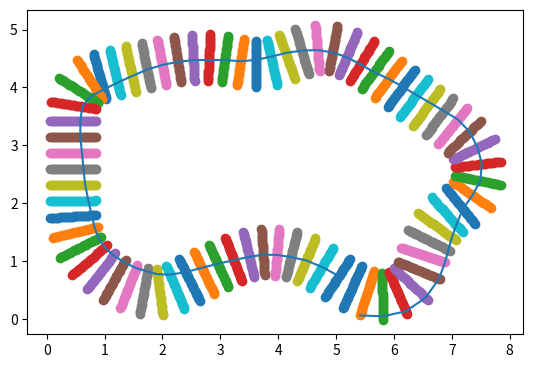

This figure's Python source:
import matplotlib.pyplot as plt
import numpy as np
import math
import random

NODE_NUM = 30    # Number of nodes on each line

def compute_route_value(prev, curr, next):
    """ Calculates the route value, a numerical metric for evaluating the quality of a path
    using the weights defined in this function from the current node to the end of the track. """
    # The parameter with the higher weight will be prioritised in optimisation
    W_dist = 100
    W_angle = 1

    prev_dist = math.sqrt((curr.x - prev.x)**2 + (curr.y - prev.y)**2)
    next_dist = math.sqrt((next.x - curr.x)**2 + (next.y - curr.y)**2)
    left = np.array([curr.x - prev.x, curr.y - prev.y])
    right = np.array([next.x - curr.x, next.y - curr.y])
    angle = np.arccos(np.dot(left, right) / (np.linalg.norm(left) * np.linalg.norm(right)))

    return W_dist*(prev_dist+next_dist) + W_angle*math.exp(12*angle) + next.route_values[curr.index]


class Track:
    def __init__(self, waypoints, lines):
        self.waypoints = waypoints
        self.lines = lines

    def plot_track(self, waypoints=True, nodes=True, paths=True):
        if not waypoints and not nodes and not paths:
            return

        if waypoints == True:
            plt.scatter([point.x for point in self.waypoints], [point.y for point in self.waypoints])
        if nodes == True:
            for line in lines:
                plt.scatter([node.x for node in line.nodes], [node.y for node in line.nodes])
        if paths == True:
            path_x = []
            path_y = []
            for node in lines[1].nodes:
                while node is not None:
                    path_x.append(node.x)
                    path_y.append(node.y)

                    node = node.route_nodes[node.index]
                plt.plot(path_x, path_y)
                plt.draw()
                break   # Use this break to only plot one racing line

        plt.gca().set_aspect('equal', adjustable='box')
        plt.show()


class Waypoint:
    def __init__(self, x, y, trackwidth):
        self.x = x
        self.y = y
        self.trackwidth = trackwidth
        self.m_left = np.zeros(2)
        self.m_right = np.zeros(2)
        self.m_ave = np.zeros(2)


class Node:
    def __init__(self, x, y, index):
        self.x = x
        self.y = y
        self.index = index
        global NODE_NUM
        self.route_values = [0] * NODE_NUM
        self.route_nodes = [None] * NODE_NUM


class Line:
    def __init__(self, node_num, waypoint):
        self.nodes = []

        # Gradient of the normal to the waypoint tangent
        m_normal = np.array([waypoint.m_ave[1], -waypoint.m_ave[0]])
        normal_vec = waypoint.trackwidth * m_normal / np.linalg.norm(m_normal)

        # Formulas to calculate the line endpoints
        x_end1 = normal_vec[0] + waypoint.x
        x_end2 = -normal_vec[0] + waypoint.x
        y_end1 = normal_vec[1] + waypoint.y
        y_end2 = -normal_vec[1] + waypoint.y

        # Establish evenly-spaced nodes across the line
        node_x_values = list(np.linspace(x_end1, x_end2, node_num))
        node_y_values = list(np.linspace(y_end1, y_end2, node_num))
        for n in range(node_num):
            self.nodes.append(Node(node_x_values[n], node_y_values[n], n))


# waypoints = [[1, 1, 0.5], [2, 4, 1], [3, 8, 0.5], [6, 5, 0.5]]  # Get waypoint information

waypoints = [(5.2024533154232415, 0.595266383551906),(5.2838386568469105, 0.5533114231405133),(5.366471208948866, 0.5138588293370626),(5.449968630730311, 0.47627584038467463),(5.534812288152224, 0.4418872118882958),(5.621950766713397, 0.4139674411266211),(5.711536576482786, 0.3955402988007556),(5.80273779150609, 0.38945006681201744),(5.893859166442468, 0.3968403768909704),(5.983006824666859, 0.41711137467093196),(6.06876224813, 0.44891769957913363),(6.150329361402058, 0.4903184060375688),(6.226336349008889, 0.5411478852130186),(6.294244218671608, 0.6023190658664227),(6.352155024246159, 0.6730475239884012),(6.399086655148707, 0.751488592643392),(6.434851138359065, 0.8356632986573743),(6.460459652453878, 0.923498270549668),(6.480380529288325, 1.0128787149498348),(6.501913710790788, 1.1018488161847946),(6.529375793893962, 1.1891642219288874),(6.564251377884105, 1.2737657914173253),(6.605344799323518, 1.355584778847106),(6.649440363060634, 1.4358304611658956),(6.695372442583661, 1.5150475241123507),(6.7435512841644965, 1.5929044472284415),(6.795900607567488, 1.6679778193527797),(6.855227605751878, 1.7375995863183957),(6.92213359859565, 1.7999908354117973),(6.995528342581707, 1.8546192347912753),(7.072605807470524, 1.9040647626055818),(7.1494596426013, 1.953805911906794),(7.222712147209194, 2.0086283401382974),(7.288618976246681, 2.071970403276605),(7.345251565283945, 2.1437970259437225),(7.39267890235726, 2.221980043492517),(7.429064277894098, 2.305812813017712),(7.451185020424617, 2.3944517813678803),(7.459959678521699, 2.4855144389587744),(7.459487226745182, 2.577022999559421),(7.45176676785411, 2.668229253034814),(7.4372738542109005, 2.7586012551164774),(7.41478569225123, 2.8472726827252837),(7.381920644430636, 2.9325976092148696),(7.337470644967823, 3.0124653107337838),(7.281436856582503, 3.0846827041176135),(7.217021409362928, 3.1497231131826626),(7.1488817709041825, 3.2108737403428154),(7.079111999408497, 3.270183879091373),(7.008415152728702, 3.3283815857549857),(6.936612947175547, 3.385205248398339),(6.863070925359239, 3.439755503323805),(6.788515399526858, 3.492929195002968),(6.714338532747517, 3.546622234820387),(6.640737406012491, 3.6011065054021674),(6.5671624404709945, 3.655622556989424),(6.493286330523958, 3.7097320442505395),(6.418988734681136, 3.7632626908814437),(6.3446886196122705, 3.8167892679933537),(6.271011140949454, 3.871164436708778),(6.197599925100803, 3.9259039242674554),(6.123590683746684, 3.9798295080273753),(6.048830713031521, 4.032708450259417),(5.973636660290353, 4.084972701336778),(5.898572057010512, 4.13741988698224),(5.824247912400921, 4.190908481916875),(5.750483811119523, 4.245172998472992),(5.676684053100274, 4.2993867429349955),(5.602827128028494, 4.353521810029786),(5.52891962464922, 4.407585563648876),(5.45357034882643, 4.459583358125454),(5.375098589215696, 4.506699086315816),(5.2937473542369275, 4.548710668754875),(5.210511544390798, 4.586843612019617),(5.125610719916352, 4.621109543307167),(5.038954770035872, 4.650612974652272),(4.950330529468729, 4.673372631664815),(4.859874617781143, 4.6870429211114235),(4.768466438649014, 4.6912668880403565),(4.677073374873146, 4.6867673565395584),(4.586551575735186, 4.673460223216491),(4.497709906581804, 4.651508268830906),(4.410565033062213, 4.623405720952757),(4.324333475876799, 4.592598105663452),(4.238302487841791, 4.561226571313578),(4.152097479423148, 4.530336402924686),(4.066076374505698, 4.498950722151644),(3.9805215201929656, 4.4662953514525405),(3.8938504549562225, 4.4369469494024365),(3.804584586894393, 4.417134980647727),(3.7135397576724216, 4.407982051070842),(3.6220310032851586, 4.40770764921869),(3.5306939438421097, 4.414056486422236),(3.439745426569658, 4.424626577542053),(3.3492654853413484, 4.438652465434071),(3.2592937495207153, 4.455676813678036),(3.1694564047201865, 4.4734237922233255),(3.079257163409139, 4.489161591105397),(2.9885334386144393, 4.501504829786793),(2.8973703995550295, 4.510016325655609),(2.805948170893039, 4.51515981009052),(2.714416743471382, 4.517701127808831),(2.622852275431228, 4.5176389223042115),(2.5313395484182806, 4.514569342263183),(2.440027875022288, 4.507869945066314),(2.3491079412761025, 4.497082619146877),(2.2587067743083153, 4.482546297301067),(2.1687899769940984, 4.465232238062068),(2.079076461842952, 4.446870762148716),(1.989264309302861, 4.429005573765988),(1.899368634730088, 4.411559545839619),(1.8095213099186935, 4.39386837784053),(1.719758766753003, 4.375750685493568),(1.6300827008659304, 4.357211119677583),(1.540478336027796, 4.338326226106982),(1.450940972913095, 4.319127592000623),(1.3615010844676263, 4.299478404005665),(1.2722133669645324, 4.279155807510545),(1.1830031156622844, 4.258482651022103),(1.093951914727377, 4.237157983921417),(1.005135873854325, 4.2148556633291285),(0.9168871433076689, 4.190415682545389),(0.8287101380332782, 4.165239118823774),(0.8287101380332782, 4.165239118823774),(0.7444332338012316, 4.135465355145509),(0.6618758709073518, 4.086479004724335),(0.5984928461225056, 4.025851698328122),(0.5444398476607564, 3.9523885476656453),(0.5048607233069244, 3.8699947406779915),(0.4780643699091449, 3.7826262374003607),(0.4636529072041293, 3.692316634609934),(0.45793853344620805, 3.6009541891198285),(0.4568279120549823, 3.5093960191447837),(0.45722521701424634, 3.417823896533189),(0.4572295651015046, 3.326253324214544),(0.45695617457326865, 3.2346811047096398),(0.45699206143272875, 3.143107722485023),(0.45713320470533025, 3.051535599873428),(0.4571124877046193, 2.9599623145421208),(0.45703840065793777, 2.8683902888238353),(0.4570530073243262, 2.776816809705909),(0.4570998491835776, 2.6852447839876237),(0.4571092720579144, 2.5936714986563163),(0.45712028156019224, 2.502099182258103),(0.45717099309598686, 2.4105266720732703),(0.4572263070639768, 2.31895387120851),(0.45725091190872647, 2.2273811672370587),(0.4572455827767108, 2.1358086570522263),(0.45724833818019617, 2.044235662400847),(0.4572497734123413, 1.952663152216015),(0.4577298615928034, 1.8610919016442045),(0.46011092988907043, 1.7695566953834818),(0.465953384490323, 1.6781842698825107),(0.4764851179712908, 1.5872440369880108),(0.492819543461676, 1.4971746811581814),(0.5161219665141834, 1.4086729621807448),(0.5470928591414506, 1.3225616011456116),(0.5856634089263251, 1.239575388464434),(0.6313431782717371, 1.1602750457185704),(0.683376205577936, 1.0849793034492128),(0.7409723501302885, 1.0138411319685383),(0.8033640110202551, 0.946858908313615),(0.8700191955327075, 0.8841133930578076),(0.9408255074287695, 0.8261058879604997),(1.0153469268162496, 0.7729425638654399),(1.0924966741138609, 0.7236372406698001),(1.1714850688501883, 0.677327325686862),(1.2521099915818752, 0.6339308956235478),(1.3344347136399435, 0.5938585964366562),(1.4186981739253142, 0.5580696113306903),(1.5048475171377227, 0.5270976892120111),(1.5924102915006522, 0.5003460641881722),(1.6812059847787353, 0.47805175546140266),(1.7713365287334355, 0.4621698035583074),(1.8625553783390458, 0.45507404611194124),(1.9538658890153258, 0.45958843862406484),(2.043461097435724, 0.4776303361797677),(2.133519843448177, 0.5076211650943614),(2.2222732427967173, 0.5480515819527065),(2.3005871632064805, 0.585872213858003),(2.382816251568194, 0.6302174474300528),(2.4676552581112574, 0.6726053150360736),(2.552493198827918, 0.71629817806776),(2.637332689837528, 0.7560760790457765),(2.7221713088073543, 0.7958540042471205),(2.8070099277771803, 0.8356320505651011),(2.8918483529603862, 0.8754099757664445),(2.970203549919943, 0.9142102716995131),(3.0532908223228006, 0.9535220674127773),(3.139682641041923, 0.992065184279435),(3.2279513800569646, 1.0285592498860652),(3.316670963640533, 1.0617236738093025),(3.4044126999458797, 1.0902783743156537),(3.4900704549531696, 1.1132157094342645),(3.5738143733136667, 1.130620896830731),(3.6561368668256193, 1.1428522721864525),(3.7375274404879955, 1.1502678078329183),(3.818475986872997, 1.1532257667815458),(3.8994741426323998, 1.152084315150443),(3.9810081183926513, 1.1471967259455944),(4.063373826320586, 1.1386102346553209),(4.1465588640726025, 1.1258973964453105),(4.2305285438439455, 1.1085911371177168),(4.31524643375029, 1.0862236315515454),(4.400677070840401, 1.058327199965767),(4.486788092748952, 1.0244343321426417),(4.573557020228165, 0.9841377128328812),(4.661170469791898, 0.9377319461436429),(4.7499346242977785, 0.8859646850733991),(4.840165549720993, 0.829591406755352),(4.9321744673712535, 0.7693671280794883),(5.026277637010367, 0.7060470839457356),(5.1227849234417135, 0.6403873086238293),(5.2024533154232415, 0.595266383551906)]

waypoints = [Waypoint(point[0], point[1], 0.4) for point in waypoints]
# waypoints = [Waypoint(point[0], point[1], 0.1*random.randint(1, 5)) for point in waypoints]  # Convert to list of Waypoint objects
waypoints = waypoints[1::3]

# Compute the edge vectors between each waypoint
for n in range(len(waypoints)):
    if n == 0:
        waypoints[n].m_right = np.array([waypoints[n + 1].x - waypoints[n].x, waypoints[n + 1].y - waypoints[n].y])
    elif n == len(waypoints) - 1:
        waypoints[n].m_left = np.array([waypoints[n].x - waypoints[n - 1].x, waypoints[n].y - waypoints[n - 1].y])
    else:
        waypoints[n].m_right = np.array([waypoints[n + 1].x - waypoints[n].x, waypoints[n + 1].y - waypoints[n].y])
        waypoints[n].m_left = np.array([waypoints[n].x - waypoints[n - 1].x, waypoints[n].y - waypoints[n - 1].y])

# Compute the average gradient (tangent approximation) at each waypoint
for point in waypoints:
    if point.m_left is None:
        point.m_ave = point.m_right
    elif point.m_right is None:
        point.m_ave = point.m_left
    else:
        point.m_ave = point.m_left + point.m_right

# Create Line objects
lines = []
for point in waypoints:
    lines.append(Line(NODE_NUM, point))

for n in range(len(lines)-2, 0, -1):
    print(f"Line {len(lines)-1-n} of {len(lines)-2}")
    for curr_node in lines[n].nodes:
        for prev_node in lines[n-1].nodes:
            max_route_value = math.inf
            max_route_node = None
            for next_node in lines[n+1].nodes:
                route_value = compute_route_value(prev_node, curr_node, next_node)
                if route_value < max_route_value:
                    max_route_value = route_value
                    max_route_node = next_node

            curr_node.route_values[prev_node.index] = max_route_value
            curr_node.route_nodes[prev_node.index] = max_route_node

# Create Track object
track = Track(waypoints, lines)
track.plot_track(waypoints=False)
